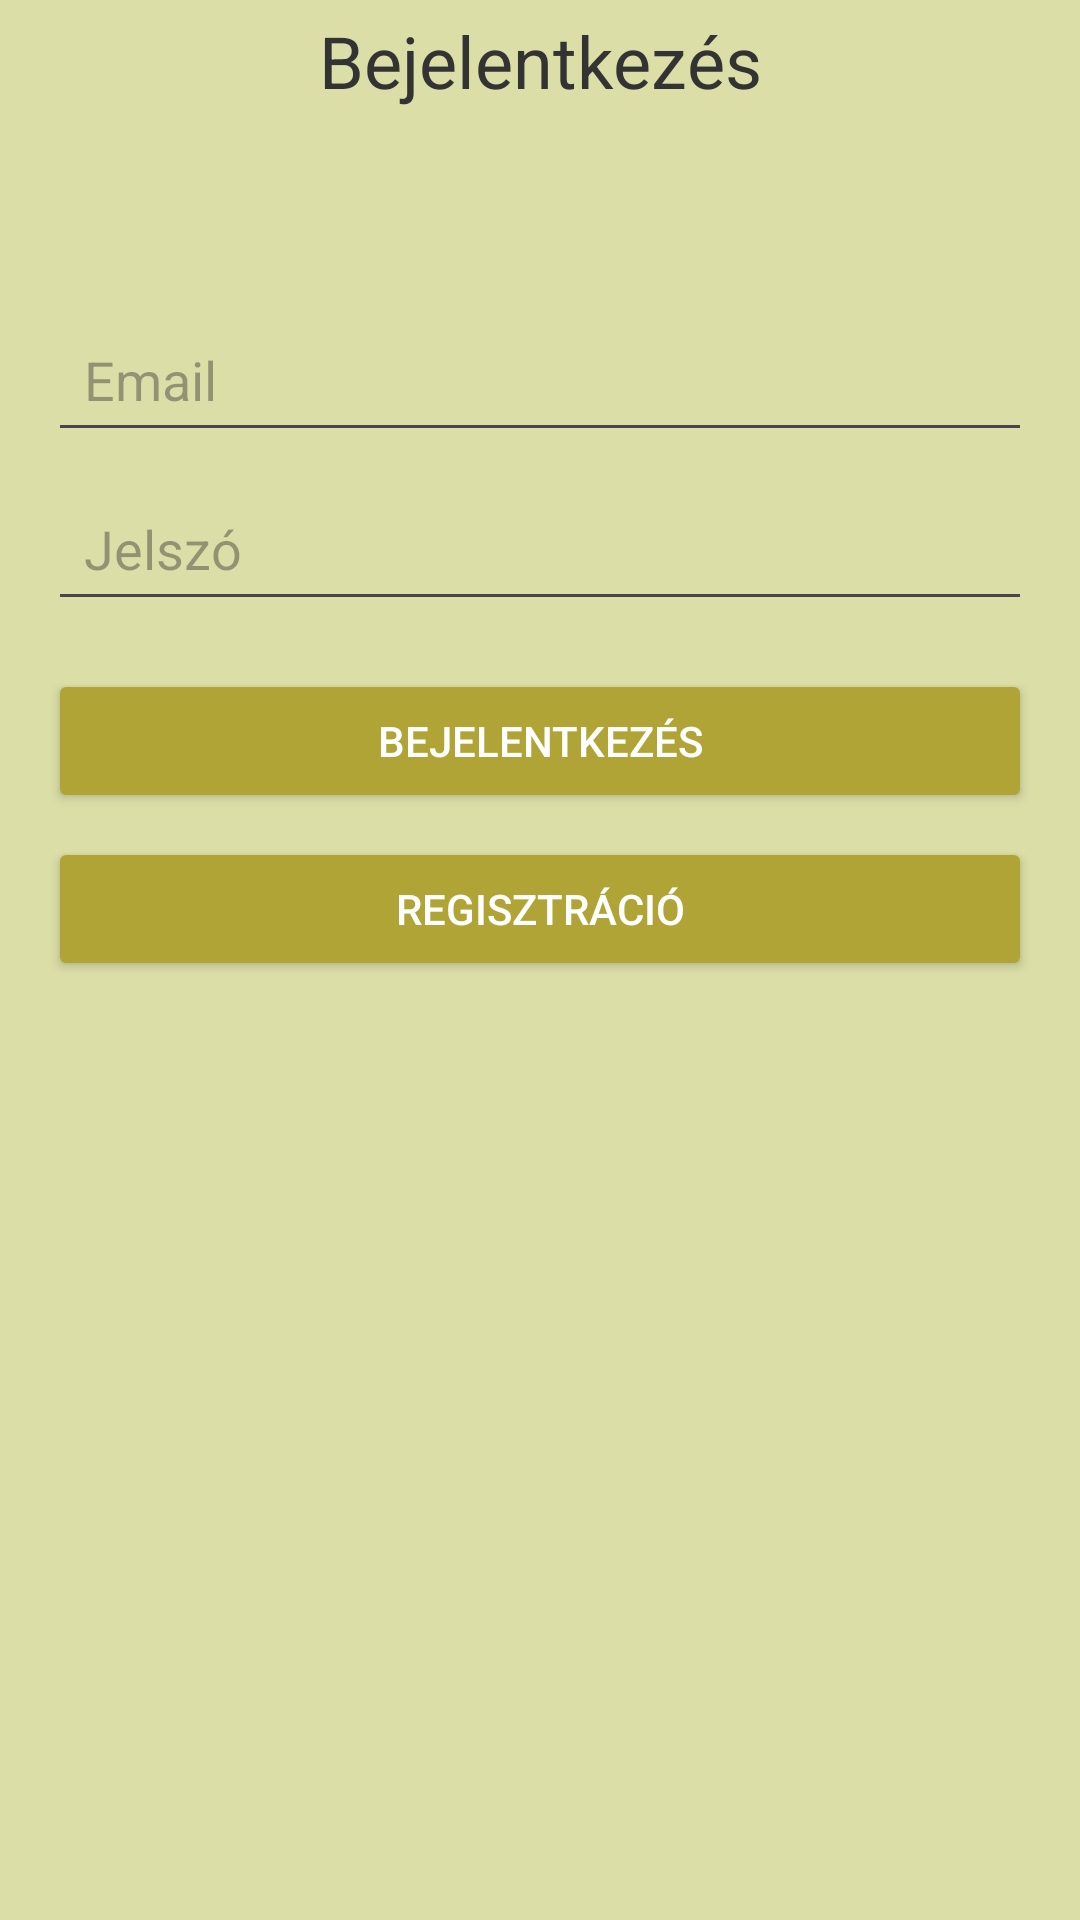

Layout XML and referenced resources for this Android screen:
<!-- AndroidManifest.xml: application theme Theme.MassageBookingApp -->
<!-- res/layout/activity_login.xml -->
<?xml version="1.0" encoding="utf-8"?>
<androidx.constraintlayout.widget.ConstraintLayout xmlns:android="http://schemas.android.com/apk/res/android"
    xmlns:app="http://schemas.android.com/apk/res-auto"
    xmlns:tools="http://schemas.android.com/tools"
    android:id="@+id/main"
    android:layout_width="match_parent"
    android:layout_height="match_parent"
    android:background="@color/oldal_hatter"
    tools:context=".LoginActivity">

    <TextView
        android:id="@+id/textView"
        android:layout_width="match_parent"
        android:layout_height="wrap_content"
        android:layout_marginTop="4dp"
        android:text="@string/bejelentkezes"
        android:textAlignment="center"
        android:textSize="24sp"
        app:layout_constraintEnd_toEndOf="parent"
        app:layout_constraintHorizontal_bias="1.0"
        app:layout_constraintStart_toStartOf="parent"
        app:layout_constraintTop_toTopOf="parent" />

    <LinearLayout
        android:layout_width="match_parent"
        android:layout_height="wrap_content"
        android:gravity="center"
        android:orientation="vertical"
        android:padding="16dp"
        app:layout_constraintBottom_toBottomOf="parent"
        app:layout_constraintEnd_toEndOf="parent"
        app:layout_constraintHorizontal_bias="0.5"
        app:layout_constraintStart_toStartOf="parent"
        app:layout_constraintTop_toBottomOf="@+id/textView"
        app:layout_constraintVertical_bias="0.144">

        <EditText
            android:id="@+id/emailEditText"
            android:layout_width="match_parent"
            android:layout_height="wrap_content"
            android:hint="@string/email"
            android:inputType="textEmailAddress"
            android:padding="12dp" />

        <EditText
            android:id="@+id/passwordEditText"
            android:layout_width="match_parent"
            android:layout_height="wrap_content"
            android:layout_marginTop="8dp"
            android:hint="@string/jelszo"
            android:inputType="textPassword"
            android:padding="12dp" />

        <Button
            android:id="@+id/loginButton"
            android:layout_width="match_parent"
            android:layout_height="wrap_content"
            android:layout_marginTop="16dp"
            android:backgroundTint="#AFA435"
            android:onClick="loginUser"
            android:padding="12dp"
            android:text="@string/bejelentkezes"
            android:textColor="@android:color/white" />

        <Button
            android:id="@+id/registerButton"
            android:layout_width="match_parent"
            android:layout_height="wrap_content"
            android:layout_marginTop="8dp"
            android:backgroundTint="#AFA435"
            android:onClick="registUser"
            android:padding="12dp"
            android:text="@string/regisztracio"
            android:textColor="@android:color/white" />
    </LinearLayout>

</androidx.constraintlayout.widget.ConstraintLayout>
<!-- resources referenced by this layout -->
<resources>
  <color name="oldal_hatter">#DBDEA7</color>
  <string name="bejelentkezes">Bejelentkezés</string>
  <string name="email">Email</string>
  <string name="jelszo">Jelszó</string>
  <string name="regisztracio">Regisztráció</string>
  <style name="Theme.MassageBookingApp" parent="Base.Theme.MassageBookingApp" />
  <style name="Base.Theme.MassageBookingApp" parent="Theme.Material3.DayNight.NoActionBar">
          <item name="android:textColor">#333333</item>
          
          
      </style>
</resources>
